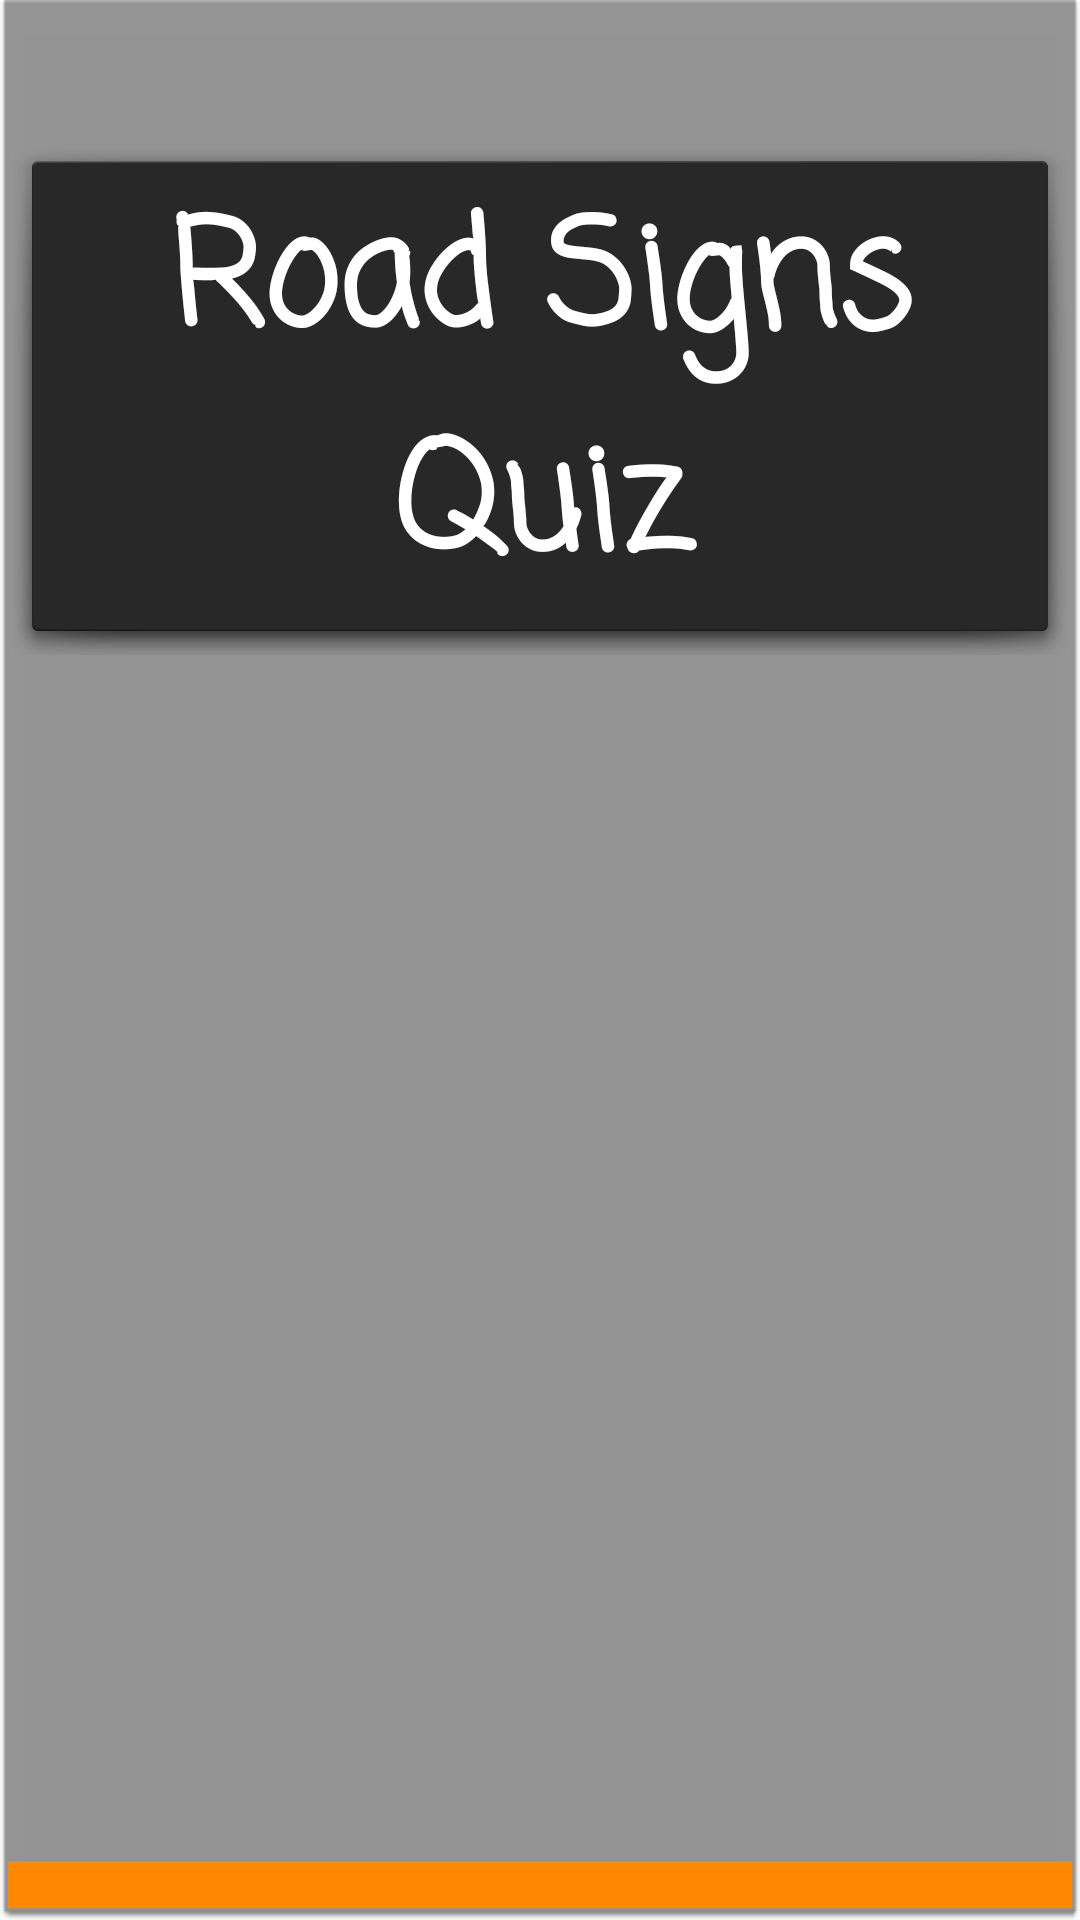

Reconstruct the res/layout file that produces this screen, plus the resources it refers to.
<!-- AndroidManifest.xml: application theme Theme.QuizAppRoadSigns -->
<!-- res/layout/activity_main.xml -->
<?xml version="1.0" encoding="utf-8"?>
<androidx.constraintlayout.widget.ConstraintLayout xmlns:android="http://schemas.android.com/apk/res/android"
    xmlns:app="http://schemas.android.com/apk/res-auto"
    xmlns:tools="http://schemas.android.com/tools"
    android:layout_width="match_parent"
    android:layout_height="match_parent"
    android:background="@android:drawable/editbox_dropdown_dark_frame"
    tools:context=".MainActivity">

    <androidx.appcompat.widget.AppCompatButton
        android:id="@+id/startQuizButton"
        android:layout_width="0dp"
        android:layout_height="55dp"
        android:layout_marginTop="60dp"
        android:background="@android:color/holo_orange_dark"
        android:text="@string/start"
        android:textAlignment="center"
        app:layout_constraintEnd_toEndOf="@+id/imageView"
        app:layout_constraintStart_toStartOf="@+id/imageView"
        app:layout_constraintTop_toBottomOf="@+id/imageView" />

    <androidx.appcompat.widget.AppCompatButton
        android:id="@+id/viewAttemptsButton"
        android:layout_width="0dp"
        android:layout_height="55dp"
        android:layout_marginTop="30dp"
        android:background="@android:color/holo_orange_dark"
        android:text="@string/attempts"
        android:textAlignment="center"
        app:layout_constraintEnd_toEndOf="@+id/startQuizButton"
        app:layout_constraintStart_toStartOf="@+id/startQuizButton"
        app:layout_constraintTop_toBottomOf="@+id/startQuizButton" />

    <TextView
        android:id="@+id/textView"
        android:layout_width="0dp"
        android:layout_height="wrap_content"
        android:layout_marginTop="44dp"
        android:background="@android:drawable/dialog_holo_dark_frame"
        android:elevation="4dp"
        android:fontFamily="casual"
        android:padding="@dimen/textview_padding"
        android:text="@string/Title"
        android:textAlignment="center"
        android:textColor="@color/white"
        android:textSize="49sp"
        android:textStyle="bold"
        app:layout_constraintEnd_toEndOf="parent"
        app:layout_constraintHorizontal_bias="0.0"
        app:layout_constraintStart_toStartOf="parent"
        app:layout_constraintTop_toTopOf="parent" />

    <ImageView
        android:id="@+id/imageView"
        android:layout_width="380dp"
        android:layout_height="282dp"
        android:layout_marginTop="60dp"
        app:layout_constraintEnd_toEndOf="parent"
        app:layout_constraintHorizontal_bias="0.483"
        app:layout_constraintStart_toStartOf="@+id/textView"
        app:layout_constraintTop_toBottomOf="@+id/textView"
        app:srcCompat="@drawable/trafficsigns" />

</androidx.constraintlayout.widget.ConstraintLayout>
<!-- resources referenced by this layout -->
<resources>
  <color name="white">#FFFFFFFF</color>
  <dimen name="textview_padding">12dp</dimen>
  <string name="Title">Road Signs Quiz</string>
  <string name="attempts">View Attempts</string>
  <string name="start">Start Quiz</string>
  <style name="Theme.QuizAppRoadSigns" parent="Theme.MaterialComponents.DayNight.DarkActionBar">
          
          <item name="colorPrimary">@color/purple_500</item>
          <item name="colorPrimaryVariant">@color/purple_700</item>
          <item name="colorOnPrimary">@color/white</item>
          
          <item name="colorSecondary">@color/teal_200</item>
          <item name="colorSecondaryVariant">@color/teal_700</item>
          <item name="colorOnSecondary">@color/black</item>
          
          <item name="android:statusBarColor" tools:targetApi="l">?attr/colorPrimaryVariant</item>
          
      </style>
  <color name="purple_500">#FF6200EE</color>
  <color name="purple_700">#FF3700B3</color>
  <color name="teal_200">#FF03DAC5</color>
  <color name="teal_700">#FF018786</color>
  <color name="black">#FF000000</color>
</resources>
